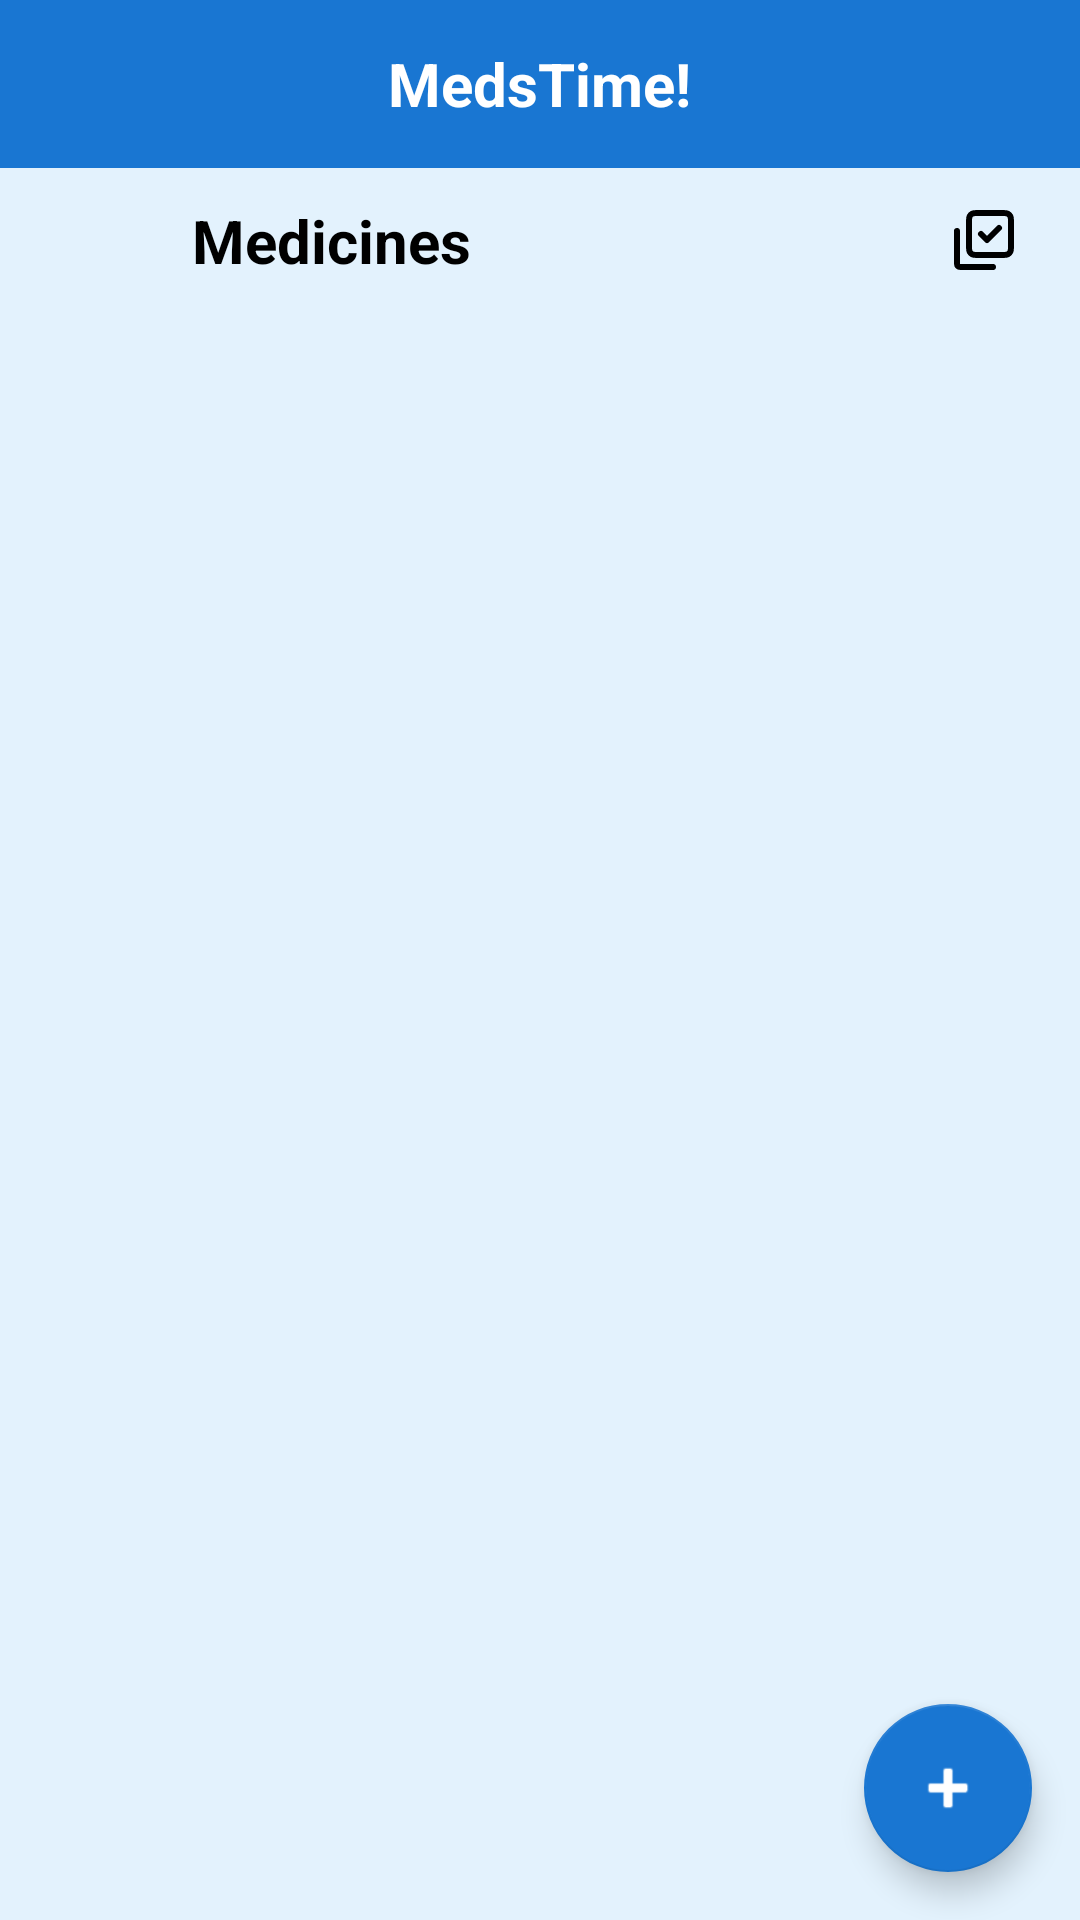

This screen was rendered from an Android layout file. Write that file and the resources it references.
<!-- AndroidManifest.xml: application theme Theme.MedsTime -->
<!-- res/layout/activity_medicine_menu.xml -->
<?xml version="1.0" encoding="utf-8"?>
<androidx.constraintlayout.widget.ConstraintLayout
    xmlns:android="http://schemas.android.com/apk/res/android"
    xmlns:app="http://schemas.android.com/apk/res-auto"
    android:layout_width="match_parent"
    android:layout_height="match_parent"
    android:background="#E3F2FD">

    
    <include
        android:id="@+id/mainHeader"
        layout="@layout/header"
        android:layout_width="0dp"
        android:layout_height="56dp"
        app:layout_constraintTop_toTopOf="parent"
        app:layout_constraintStart_toStartOf="parent"
        app:layout_constraintEnd_toEndOf="parent" />

    
    <ImageButton
        android:id="@+id/backButton"
        android:layout_width="48dp"
        android:layout_height="48dp"
        android:background="?attr/selectableItemBackgroundBorderless"
        android:contentDescription="Back"
        android:padding="8dp"
        android:scaleType="centerInside"
        app:srcCompat="@drawable/chevron_back"
        app:tint="@android:color/black"
        app:layout_constraintTop_toBottomOf="@id/mainHeader"
        app:layout_constraintStart_toStartOf="parent"
        android:layout_marginStart="8dp"/>

    
    <ImageButton
        android:id="@+id/markButton"
        android:layout_width="48dp"
        android:layout_height="48dp"
        android:layout_marginEnd="8dp"
        android:background="?attr/selectableItemBackgroundBorderless"
        android:contentDescription="Mark"
        android:padding="8dp"
        android:scaleType="centerInside"
        app:srcCompat="@drawable/select_mark"
        app:tint="@android:color/black"
        app:layout_constraintTop_toBottomOf="@id/mainHeader"
        app:layout_constraintEnd_toEndOf="parent" />

    
    <TextView
        android:id="@+id/medicineTitle"
        android:layout_width="0dp"
        android:layout_height="wrap_content"
        android:text="Medicines"
        android:textSize="20sp"
        android:textStyle="bold"
        android:textColor="@android:color/black"
        android:gravity="center_vertical"
        android:ellipsize="end"
        android:singleLine="true"
        app:layout_constraintStart_toEndOf="@id/backButton"
        app:layout_constraintEnd_toStartOf="@id/markButton"
        app:layout_constraintTop_toTopOf="@id/backButton"
        app:layout_constraintBottom_toBottomOf="@id/backButton"
        android:layout_marginStart="8dp"/>

    
    <androidx.recyclerview.widget.RecyclerView
        android:id="@+id/medicineRecyclerView"
        android:layout_width="0dp"
        android:layout_height="0dp"
        android:padding="8dp"
        android:clipToPadding="false"
        android:scrollbars="vertical"
        app:layout_constraintTop_toBottomOf="@id/backButton"
        app:layout_constraintStart_toStartOf="parent"
        app:layout_constraintEnd_toEndOf="parent"
        app:layout_constraintBottom_toTopOf="@id/addMedicineFab"/>

    
    <com.google.android.material.floatingactionbutton.FloatingActionButton
        android:id="@+id/deleteSelectedFab"
        android:layout_width="wrap_content"
        android:layout_height="wrap_content"
        android:layout_marginBottom="20dp"
        android:visibility="gone"
        android:contentDescription="Delete Selected"
        app:backgroundTint="#D32F2F"
        app:srcCompat="@android:drawable/ic_menu_delete"
        app:tint="@android:color/white"
        app:layout_constraintBottom_toBottomOf="parent"
        app:layout_constraintStart_toStartOf="parent"
        app:layout_constraintEnd_toEndOf="parent"/>

    
    <com.google.android.material.floatingactionbutton.FloatingActionButton
        android:id="@+id/addMedicineFab"
        android:layout_width="wrap_content"
        android:layout_height="wrap_content"
        android:layout_margin="16dp"
        android:contentDescription="Add Medicine"
        app:backgroundTint="#1976D2"
        app:srcCompat="@android:drawable/ic_input_add"
        app:tint="@android:color/white"
        app:layout_constraintBottom_toBottomOf="parent"
        app:layout_constraintEnd_toEndOf="parent"/>
</androidx.constraintlayout.widget.ConstraintLayout>
<!-- res/layout/header.xml (included above) -->
<?xml version="1.0" encoding="utf-8"?>
<RelativeLayout xmlns:android="http://schemas.android.com/apk/res/android"
    android:id="@+id/topBar"
    android:layout_width="match_parent"
    android:layout_height="56dp"
    android:background="#1976D2"
    android:paddingStart="16dp"
    android:paddingEnd="16dp">

    <TextView
        android:id="@+id/appTitle"
        android:layout_width="wrap_content"
        android:layout_height="match_parent"
        android:layout_centerInParent="true"
        android:gravity="center"
        android:text="MedsTime!"
        android:textSize="20sp"
        android:textStyle="bold"
        android:textColor="@android:color/white" />

    <ImageButton
        android:id="@+id/menuButton"
        android:layout_width="48dp"
        android:layout_height="48dp"
        android:layout_alignParentEnd="true"
        android:layout_centerVertical="true"
        android:background="?attr/selectableItemBackgroundBorderless"
        android:contentDescription="Menu"
        android:src="@drawable/ic_menu"
        android:tint="@android:color/white" />

</RelativeLayout>
<!-- resources referenced by this layout -->
<resources>
  <!-- drawable select_mark (drawable) -->
  <vector xmlns:android="http://schemas.android.com/apk/res/android" android:height="24dp" android:viewportHeight="24" android:viewportWidth="24" android:width="24dp">
        
      <path android:fillColor="#00000000" android:pathData="M3,9V19.4C3,19.96 3,20.24 3.109,20.454C3.205,20.642 3.358,20.795 3.546,20.891C3.76,21 4.04,21 4.598,21H15M17,8L13,12L11,10M7,13.8V6.2C7,5.08 7,4.52 7.218,4.092C7.41,3.715 7.715,3.41 8.092,3.218C8.52,3 9.08,3 10.2,3H17.8C18.92,3 19.48,3 19.908,3.218C20.284,3.41 20.59,3.715 20.782,4.092C21,4.52 21,5.08 21,6.2L21,13.8C21,14.92 21,15.48 20.782,15.908C20.59,16.284 20.284,16.59 19.908,16.782C19.48,17 18.921,17 17.804,17H10.197C9.079,17 8.519,17 8.092,16.782C7.715,16.59 7.41,16.284 7.218,15.908C7,15.48 7,14.92 7,13.8Z" android:strokeColor="#000000" android:strokeLineCap="round" android:strokeLineJoin="round" android:strokeWidth="2"/>
      
  </vector>
  <style name="Theme.MedsTime" parent="Base.Theme.MedsTime" />
  <style name="Base.Theme.MedsTime" parent="Theme.MaterialComponents.Light.NoActionBar">
          
          <item name="colorPrimary">#1976D2</item>
          <item name="colorPrimaryDark">#0D47A1</item>
          <item name="colorAccent">#00BCD4</item>
  
          
          <item name="android:windowBackground">#E3F2FD</item>
          <item name="android:colorBackground">#E3F2FD</item>
  
          
          <item name="android:textColorPrimary">@android:color/black</item>
          <item name="android:textColorSecondary">@android:color/black</item>
  
          
          <item name="cardViewStyle">@style/Widget.MedsTime.Card</item>
          <item name="floatingActionButtonStyle">@style/Widget.MedsTime.FAB</item>
  
          
          <item name="android:textColorPrimaryInverse">@android:color/white</item>
          <item name="android:textColorSecondaryInverse">@android:color/white</item>
      </style>
  <style name="Widget.MedsTime.Card" parent="Widget.MaterialComponents.CardView">
          <item name="cardBackgroundColor">@android:color/white</item>
          <item name="cardElevation">4dp</item>
          <item name="cardUseCompatPadding">true</item>
      </style>
  <style name="Widget.MedsTime.FAB" parent="Widget.MaterialComponents.FloatingActionButton">
          <item name="backgroundTint">#1976D2</item>
          <item name="tint">@android:color/white</item>
      </style>
  <style name="Widget.MaterialComponents.CardView" parent="Widget.MaterialComponents.CardView">
          <item name="strokeColor">#1976D2</item>
          <item name="strokeWidth">3dp</item>
      </style>
</resources>
